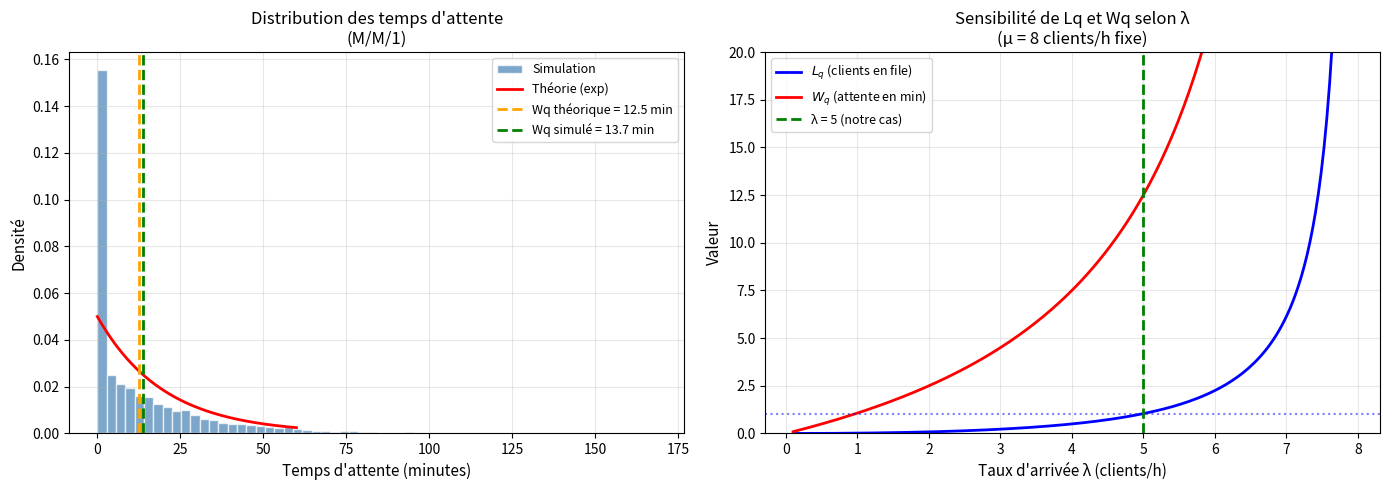

The matplotlib source for this figure:
import numpy as np
import pandas as pd
import matplotlib.pyplot as plt
import matplotlib.patches as mpatches
import random

# Reproductibilité des résultats
np.random.seed(42)
random.seed(42)

print("✅ Bibliothèques importées avec succès !")

# ============================================================
# PARAMÈTRES DU SYSTÈME M/M/1
# ============================================================
lambda_ = 5   # taux d'arrivée (clients/heure)
mu      = 8   # taux de service (clients/heure)

# ============================================================
# CALCUL DES INDICATEURS
# ============================================================

# Taux d'utilisation
rho = lambda_ / mu

# Vérification de la condition de stabilité
assert rho < 1, f"❌ Système instable ! rho = {rho:.2f} >= 1"

# Nombre moyen de clients dans la file (en attente)
Lq = rho**2 / (1 - rho)

# Nombre moyen de clients dans le système (file + service)
L = rho / (1 - rho)

# Temps moyen d'attente dans la file (en heures)
Wq = rho / (mu * (1 - rho))

# Temps moyen dans le système (en heures)
W = 1 / (mu - lambda_)

# Probabilité que le système soit vide
P0 = 1 - rho

# ============================================================
# AFFICHAGE DES RÉSULTATS
# ============================================================
print("=" * 55)
print("     RÉSULTATS ANALYTIQUES — SYSTÈME M/M/1")
print("=" * 55)
print(f"  λ (taux d'arrivée)      : {lambda_} clients/h")
print(f"  μ (taux de service)     : {mu} clients/h")
print("-" * 55)
print(f"  ρ (taux d'utilisation)  : {rho:.4f} ({rho*100:.1f}%)")
print(f"  P₀ (système vide)       : {P0:.4f} ({P0*100:.1f}%)")
print("-" * 55)
print(f"  Lq (clients en attente) : {Lq:.4f} clients")
print(f"  L  (clients système)    : {L:.4f} clients")
print("-" * 55)
print(f"  Wq (attente en file)    : {Wq:.4f} h = {Wq*60:.2f} min")
print(f"  W  (temps système)      : {W:.4f} h = {W*60:.2f} min")
print("=" * 55)

# ============================================================
# SIMULATION MONTE-CARLO — M/M/1
# ============================================================

N = 10_000  # nombre de clients simulés

# Génération des inter-arrivées (loi exponentielle)
# mean = 1/lambda_ = temps moyen entre deux arrivées
inter_arrivees = np.random.exponential(1 / lambda_, N)

# Génération des temps de service (loi exponentielle)
# mean = 1/mu = temps moyen de service
temps_service = np.random.exponential(1 / mu, N)

# Calcul des temps d'arrivée cumulés
temps_arrivee = np.cumsum(inter_arrivees)

# Simulation client par client
temps_debut_service = np.zeros(N)   # quand le service commence
temps_attente       = np.zeros(N)   # attente dans la file
temps_fin_service   = np.zeros(N)   # quand le service se termine

for i in range(N):
    if i == 0:
        # Premier client : pas d'attente
        temps_debut_service[i] = temps_arrivee[i]
    else:
        # Le service commence au max entre :
        # - l'arrivée du client
        # - la fin du service du client précédent
        temps_debut_service[i] = max(temps_arrivee[i],
                                     temps_fin_service[i-1])

    # Temps d'attente = début service - arrivée
    temps_attente[i] = temps_debut_service[i] - temps_arrivee[i]

    # Fin de service = début + durée du service
    temps_fin_service[i] = temps_debut_service[i] + temps_service[i]

# ============================================================
# RÉSULTATS DE LA SIMULATION
# ============================================================
Wq_sim = np.mean(temps_attente)           # temps moyen d'attente
W_sim  = np.mean(temps_fin_service - temps_arrivee)  # temps moyen système
Lq_sim = Wq_sim * lambda_                 # loi de Little : Lq = λ × Wq
L_sim  = W_sim  * lambda_                 # loi de Little : L  = λ × W
P0_sim = np.mean(temps_attente == 0)      # proportion clients sans attente

print("=" * 55)
print(f"     RÉSULTATS SIMULATION ({N:,} clients)")
print("=" * 55)
print(f"  Wq simulé : {Wq_sim:.4f} h = {Wq_sim*60:.2f} min")
print(f"  W  simulé : {W_sim:.4f} h = {W_sim*60:.2f} min")
print(f"  Lq simulé : {Lq_sim:.4f} clients")
print(f"  L  simulé : {L_sim:.4f} clients")
print("=" * 55)

# ============================================================
# TABLEAU COMPARATIF avec Pandas
# ============================================================
data = {
    "Indicateur": ["ρ (utilisation)", "Lq (file)",
                   "L (système)", "Wq (attente) [h]",
                   "W (système) [h]"],
    "Théorie": [f"{rho:.4f}", f"{Lq:.4f}",
                f"{L:.4f}",  f"{Wq:.4f}",
                f"{W:.4f}"],
    "Simulation": [f"{rho:.4f}", f"{Lq_sim:.4f}",
                   f"{L_sim:.4f}", f"{Wq_sim:.4f}",
                   f"{W_sim:.4f}"],
    "Écart (%)": [
        "—",
        f"{abs(Lq_sim - Lq)/Lq * 100:.2f}%",
        f"{abs(L_sim  - L) /L  * 100:.2f}%",
        f"{abs(Wq_sim - Wq)/Wq * 100:.2f}%",
        f"{abs(W_sim  - W) /W  * 100:.2f}%"
    ]
}

df = pd.DataFrame(data)
print("=" * 60)
print("        COMPARAISON THÉORIE vs SIMULATION")
print("=" * 60)
print(df.to_string(index=False))
print("=" * 60)
print("\n✅ La simulation confirme les résultats analytiques.")

fig, axes = plt.subplots(1, 2, figsize=(14, 5))

# ============================================================
# GRAPHIQUE 1 : Distribution des temps d'attente
# ============================================================
ax1 = axes[0]
ax1.hist(temps_attente * 60, bins=60, density=True,
         color='steelblue', alpha=0.7, edgecolor='white',
         label='Simulation')

# Courbe théorique (loi exponentielle tronquée)
t = np.linspace(0, 60, 300)
taux_theorique = (mu - lambda_) * np.exp(-(mu - lambda_) * t / 60)
ax1.plot(t, taux_theorique / 60, 'r-', linewidth=2,
         label='Théorie (exp)')
ax1.axvline(Wq * 60, color='orange', linestyle='--',
            linewidth=2, label=f'Wq théorique = {Wq*60:.1f} min')
ax1.axvline(Wq_sim * 60, color='green', linestyle='--',
            linewidth=2, label=f'Wq simulé = {Wq_sim*60:.1f} min')
ax1.set_xlabel('Temps d\'attente (minutes)', fontsize=11)
ax1.set_ylabel('Densité', fontsize=11)
ax1.set_title('Distribution des temps d\'attente\n(M/M/1)', fontsize=12)
ax1.legend(fontsize=9)
ax1.grid(True, alpha=0.3)

# ============================================================
# GRAPHIQUE 2 : Analyse de sensibilité (Lq vs λ)
# ============================================================
ax2 = axes[1]
lambdas = np.linspace(0.1, mu * 0.99, 200)
rhos    = lambdas / mu
Lqs     = rhos**2 / (1 - rhos)
Wqs     = rhos / (mu * (1 - rhos))

ax2.plot(lambdas, Lqs, 'b-', linewidth=2, label='$L_q$ (clients en file)')
ax2.plot(lambdas, Wqs * 60, 'r-', linewidth=2,
         label='$W_q$ (attente en min)')
ax2.axvline(lambda_, color='green', linestyle='--',
            linewidth=2, label=f'λ = {lambda_} (notre cas)')
ax2.axhline(Lq, color='blue', linestyle=':', alpha=0.5)
ax2.set_xlabel('Taux d\'arrivée λ (clients/h)', fontsize=11)
ax2.set_ylabel('Valeur', fontsize=11)
ax2.set_title(f'Sensibilité de Lq et Wq selon λ\n(μ = {mu} clients/h fixe)',
              fontsize=12)
ax2.legend(fontsize=9)
ax2.set_ylim(0, 20)
ax2.grid(True, alpha=0.3)

plt.tight_layout()
plt.savefig('files_attente_mm1.png', dpi=150, bbox_inches='tight')
plt.show()
print("✅ Graphiques sauvegardés : files_attente_mm1.png")

# ============================================================
# TABLEAU DE SENSIBILITÉ
# ============================================================
lambdas_test = [2, 3, 4, 5, 6, 7, 7.5]

resultats = []
for l in lambdas_test:
    r  = l / mu
    lq = r**2 / (1 - r)
    wq = r / (mu * (1 - r)) * 60  # en minutes
    w  = 1 / (mu - l) * 60        # en minutes
    resultats.append({
        "λ": l,
        "ρ": f"{r:.3f}",
        "Lq": f"{lq:.3f}",
        "Wq (min)": f"{wq:.2f}",
        "W (min)": f"{w:.2f}",
        "Stabilité": "✅" if r < 1 else "❌"
    })

df_sens = pd.DataFrame(resultats)
print("=" * 65)
print("         ANALYSE DE SENSIBILITÉ (μ = 8 fixe)")
print("=" * 65)
print(df_sens.to_string(index=False))
print("=" * 65)
print("\n💡 Plus λ s'approche de μ, plus le système se dégrade.")
